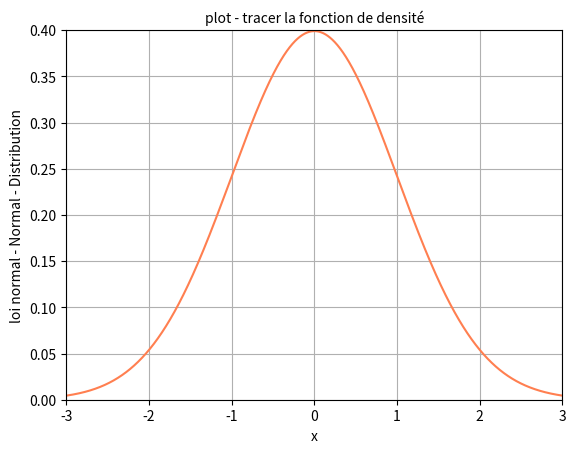

Recreate this plot in Python.
#from scipy.integrate import quad

import scipy as sp
import matplotlib.pylab as plt
#import matplotlib.pyplot as plt
import scipy.stats
import numpy as np

x_min = -3.0
x_max = 3.0

mean = 0
std = 1.0

x = np.linspace(x_min, x_max, 10000)
y = scipy.stats.norm.pdf(x,mean,std)

plt.plot(x,y, color='coral')

plt.grid()

plt.xlim(x_min,x_max)
plt.ylim(0,0.4)

plt.title('plot - tracer la fonction de densité', fontsize=10)

plt.xlabel('x')
plt.ylabel('loi normal - Normal - Distribution')

plt.savefig("normal_distribution.png")
plt.show()


